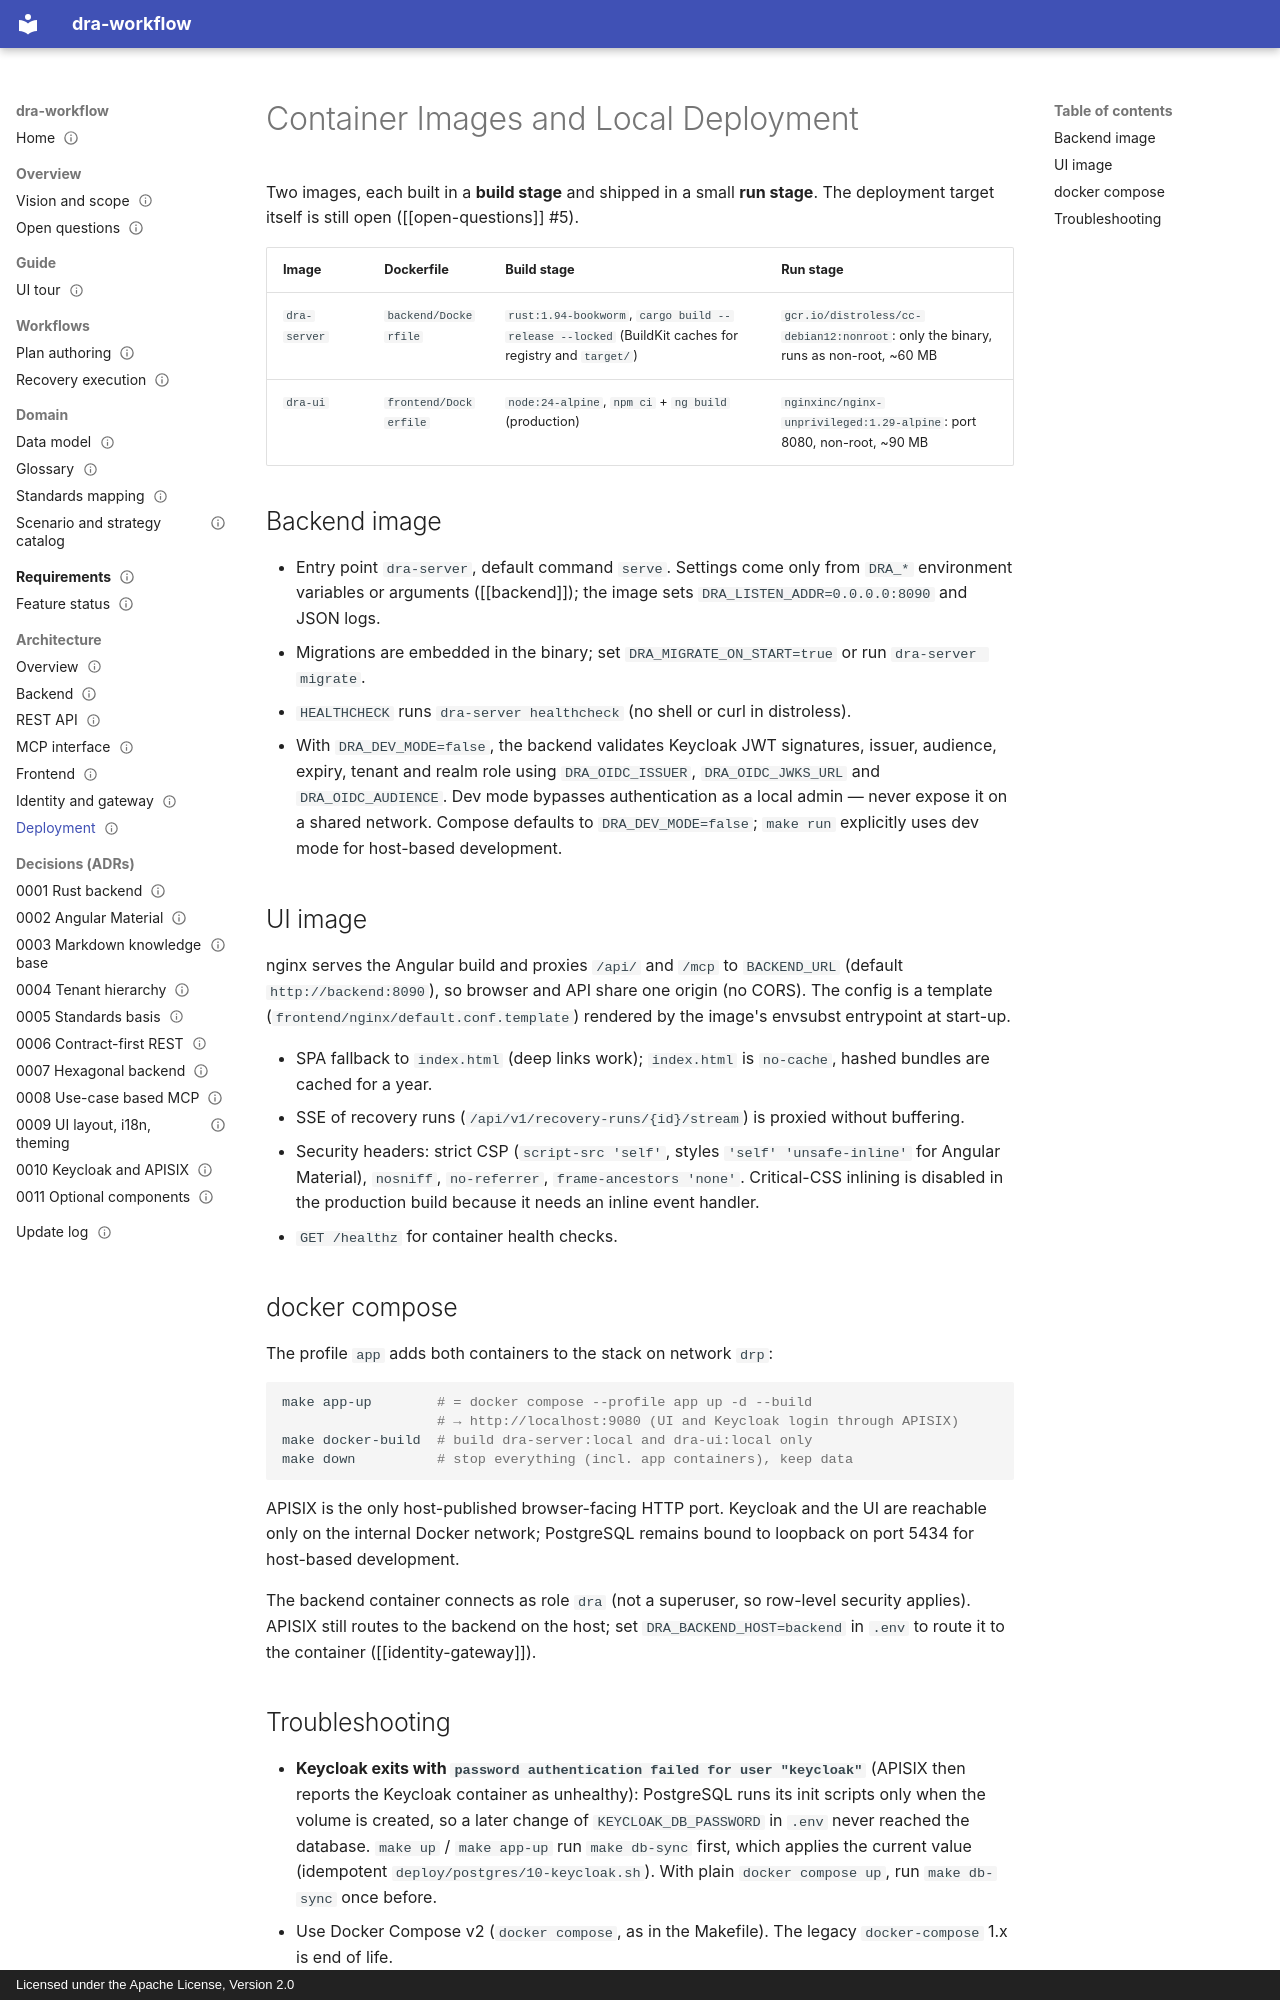

repository: uid09552/dra-plan · page: architecture/deployment/index.html · generator: mkdocs · copyright: Licensed under the Apache License, Version 2.0

---
title: Container Images and Local Deployment
type: architecture
status: active
tags: [deployment, docker, nginx]
created: 2026-09-27
updated: 2026-09-29
related: [architecture-overview, backend, frontend, identity-gateway, open-questions]
---

# Container Images and Local Deployment

Two images, each built in a **build stage** and shipped in a small **run stage**. The deployment target
itself is still open ([[open-questions]] #5).

| Image | Dockerfile | Build stage | Run stage |
|-------|-----------|-------------|-----------|
| `dra-server` | `backend/Dockerfile` | `rust:1.94-bookworm`, `cargo build --release --locked` (BuildKit caches for registry and `target/`) | `gcr.io/distroless/cc-debian12:nonroot`: only the binary, runs as non-root, ~60 MB |
| `dra-ui` | `frontend/Dockerfile` | `node:24-alpine`, `npm ci` + `ng build` (production) | `nginxinc/nginx-unprivileged:1.29-alpine`: port 8080, non-root, ~90 MB |

## Backend image

- Entry point `dra-server`, default command `serve`. Settings come only from `DRA_*` environment
  variables or arguments ([[backend]]); the image sets `DRA_LISTEN_ADDR=0.0.0.0:8090` and JSON logs.
- Migrations are embedded in the binary; set `DRA_MIGRATE_ON_START=true` or run `dra-server migrate`.
- `HEALTHCHECK` runs `dra-server healthcheck` (no shell or curl in distroless).
- With `DRA_DEV_MODE=false`, the backend validates Keycloak JWT signatures, issuer, audience, expiry,
  tenant and realm role using `DRA_OIDC_ISSUER`, `DRA_OIDC_JWKS_URL` and `DRA_OIDC_AUDIENCE`. Dev mode
  bypasses authentication as a local admin — never expose it on a shared network. Compose defaults to
  `DRA_DEV_MODE=false`; `make run` explicitly uses dev mode for host-based development.

## UI image

nginx serves the Angular build and proxies `/api/` and `/mcp` to `BACKEND_URL` (default
`http://backend:8090`), so browser and API share one origin (no CORS). The config is a template
(`frontend/nginx/default.conf.template`) rendered by the image's envsubst entrypoint at start-up.

- SPA fallback to `index.html` (deep links work); `index.html` is `no-cache`, hashed bundles are cached for a year.
- SSE of recovery runs (`/api/v1/recovery-runs/{id}/stream`) is proxied without buffering.
- Security headers: strict CSP (`script-src 'self'`, styles `'self' 'unsafe-inline'` for Angular Material),
  `nosniff`, `no-referrer`, `frame-ancestors 'none'`. Critical-CSS inlining is disabled in the production
  build because it needs an inline event handler.
- `GET /healthz` for container health checks.

## docker compose

The profile `app` adds both containers to the stack on network `drp`:

```bash
make app-up        # = docker compose --profile app up -d --build
                   # → http://localhost:9080 (UI and Keycloak login through APISIX)
make docker-build  # build dra-server:local and dra-ui:local only
make down          # stop everything (incl. app containers), keep data
```

APISIX is the only host-published browser-facing HTTP port. Keycloak and the UI are reachable only on
the internal Docker network; PostgreSQL remains bound to loopback on port 5434 for host-based development.

The backend container connects as role `dra` (not a superuser, so row-level security applies). APISIX
still routes to the backend on the host; set `DRA_BACKEND_HOST=backend` in `.env` to route it to the
container ([[identity-gateway]]).
